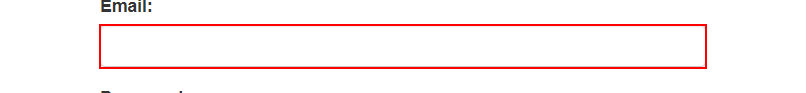
Task: 웹의 고객 정보 확인해서 마케팅팀에 전송
Workflow: 0001_System1Login

Step 1: type [Str_AcmeID] into the text box 'email'

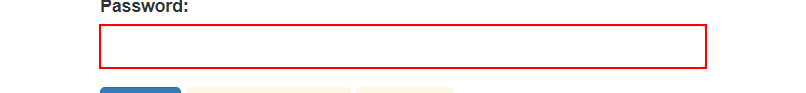
Step 2: type [Str_AcmePW] into the text box 'password'

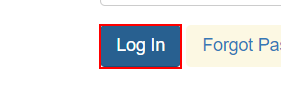
Step 3: click on the button
